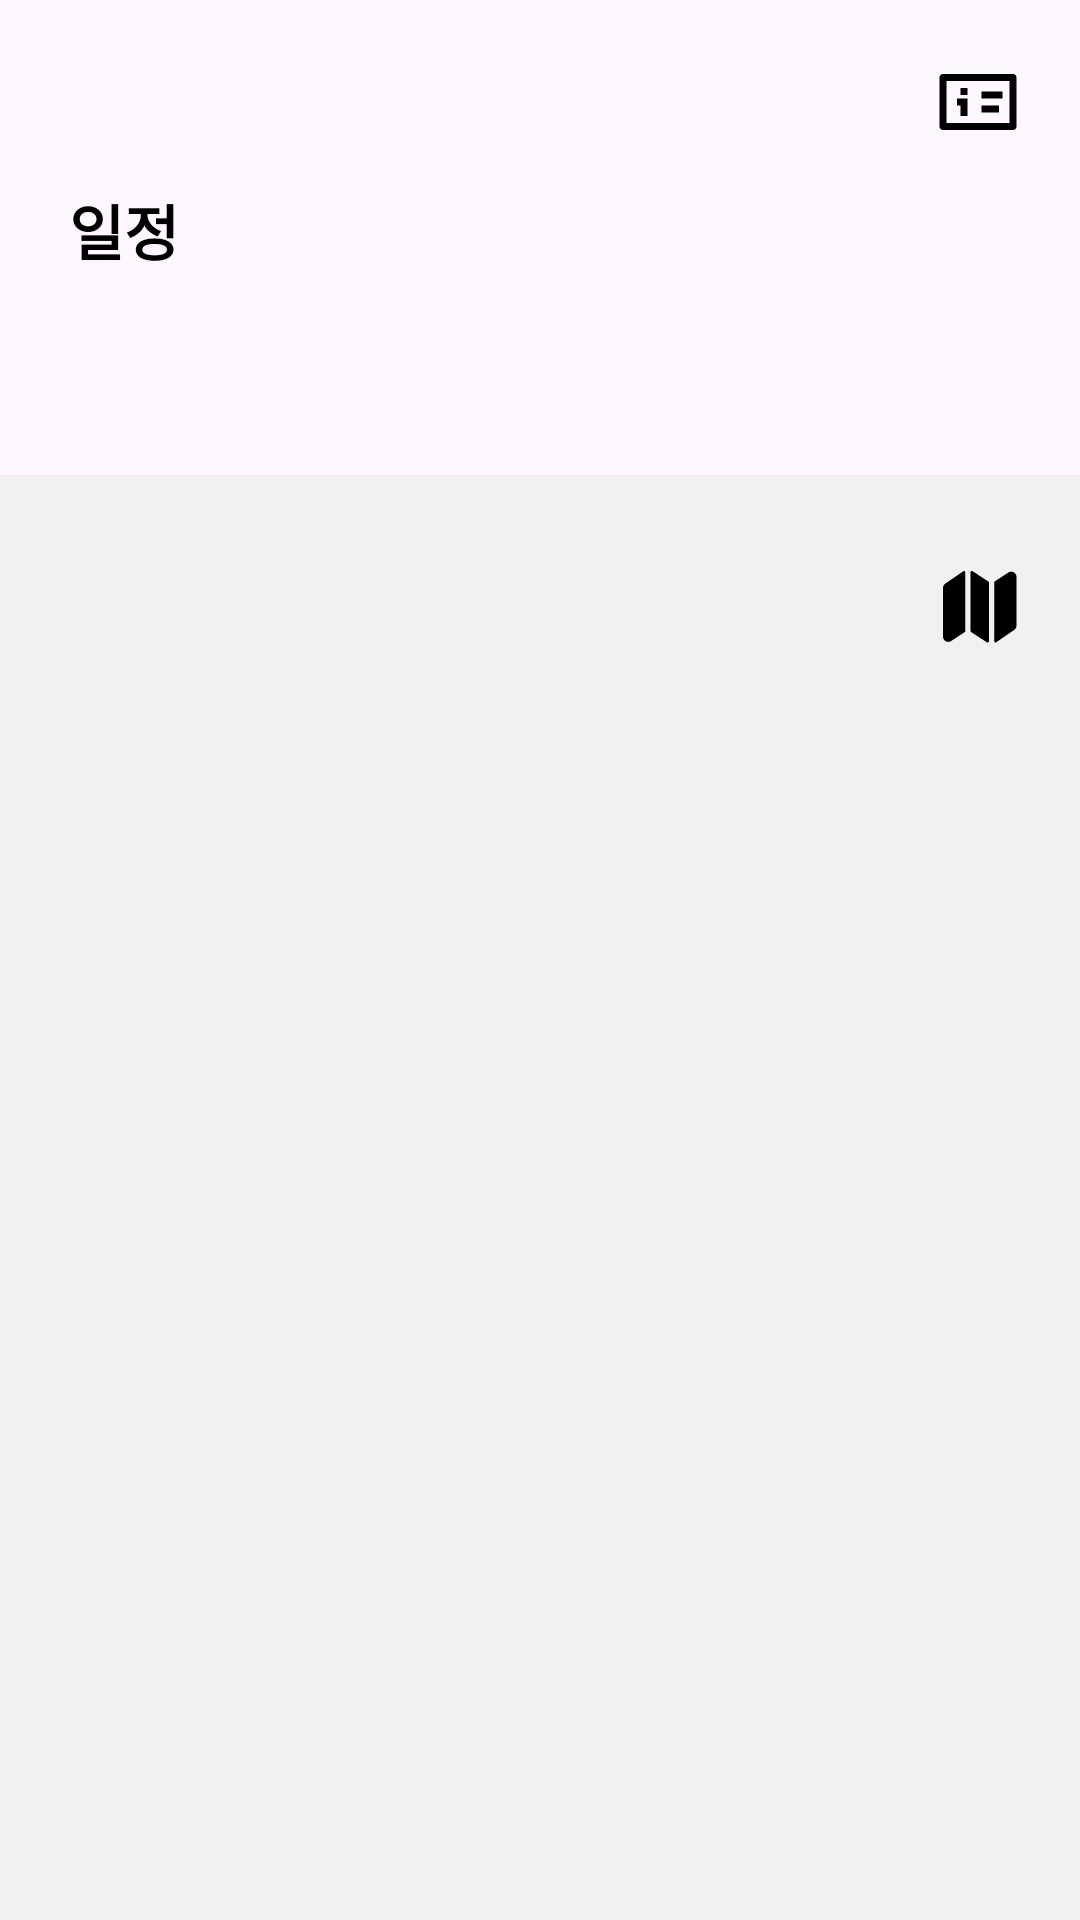

Android layout source for this screen:
<!-- AndroidManifest.xml: application theme Theme.Yeojeong -->
<!-- res/layout/activity_plan_view.xml -->
<?xml version="1.0" encoding="utf-8"?>
<LinearLayout xmlns:android="http://schemas.android.com/apk/res/android"
    xmlns:app="http://schemas.android.com/apk/res-auto"
    xmlns:tools="http://schemas.android.com/tools"
    android:id="@+id/main"
    android:layout_width="match_parent"
    android:layout_height="match_parent"
    tools:context=".PlanViewActivity"
    android:orientation="vertical">

    <ImageView
        android:id="@+id/planViewInfoCard"
        android:layout_width="wrap_content"
        android:layout_height="wrap_content"
        android:layout_marginTop="20dp"
        android:layout_marginEnd="20dp"
        android:layout_gravity="end"
        android:src="@drawable/info_card_icon"/>

    <TextView
        android:layout_width="wrap_content"
        android:layout_height="wrap_content"
        android:layout_marginTop="14dp"
        android:layout_marginStart="23dp"
        android:text="일정"
        android:textColor="@color/black"
        android:textStyle="bold"
        android:textSize="20sp"/>

    <androidx.recyclerview.widget.RecyclerView
        android:id="@+id/planViewDateRecyclerView"
        android:layout_width="match_parent"
        android:layout_height="61dp"
        android:layout_marginTop="6dp"/>

    <LinearLayout
        android:layout_width="match_parent"
        android:layout_height="match_parent"
        android:background="#F1F1F1"
        android:orientation="vertical">

        <ImageView
            android:id="@+id/planViewMapButton"
            android:layout_width="wrap_content"
            android:layout_height="wrap_content"
            android:layout_gravity="end"
            android:layout_marginTop="32dp"
            android:layout_marginEnd="20.5dp"
            android:src="@drawable/map_icon" />

        <androidx.recyclerview.widget.RecyclerView
            android:id="@+id/planViewRecyclerView"
            android:layout_width="match_parent"
            android:layout_height="match_parent"
            android:layout_marginTop="13dp"/>

    </LinearLayout>

</LinearLayout>
<!-- resources referenced by this layout -->
<resources>
  <color name="black">#FF000000</color>
  <!-- drawable info_card_icon (drawable) -->
  <vector xmlns:android="http://schemas.android.com/apk/res/android"
      android:width="28dp"
      android:height="28dp"
      android:viewportWidth="28"
      android:viewportHeight="28">
    <path
        android:pathData="M3.5,7H24.5V21H3.5V7ZM2.333,4.667C2.024,4.667 1.727,4.789 1.508,5.008C1.29,5.227 1.167,5.524 1.167,5.833V22.167C1.167,22.476 1.29,22.773 1.508,22.992C1.727,23.21 2.024,23.333 2.333,23.333H25.667C25.976,23.333 26.273,23.21 26.492,22.992C26.71,22.773 26.833,22.476 26.833,22.167V5.833C26.833,5.524 26.71,5.227 26.492,5.008C26.273,4.789 25.976,4.667 25.667,4.667H2.333ZM15.167,10.5H22.167V12.833H15.167V10.5ZM21,15.167H15.167V17.5H21V15.167ZM7,15.167H8.167V18.667H10.5V12.833H7V15.167ZM10.5,9.333H8.167V11.667H10.5V9.333Z"
        android:fillColor="#000000"/>
  </vector>
  <!-- drawable map_icon (drawable) -->
  <vector xmlns:android="http://schemas.android.com/apk/res/android"
      android:width="25dp"
      android:height="24dp"
      android:viewportWidth="25"
      android:viewportHeight="24">
    <path
        android:pathData="M0.884,4.119C0.615,4.272 0.391,4.494 0.236,4.763C0.081,5.031 -0.001,5.335 0,5.645V21.874C-0.001,22.176 0.076,22.474 0.225,22.737C0.373,23.001 0.587,23.222 0.846,23.378C1.105,23.534 1.399,23.621 1.702,23.629C2.004,23.637 2.303,23.567 2.57,23.426C2.594,23.413 2.617,23.4 2.639,23.385L7.241,20.375C7.302,20.335 7.352,20.28 7.387,20.216C7.421,20.152 7.439,20.08 7.439,20.007V0.461C7.439,0.381 7.418,0.303 7.377,0.235C7.336,0.167 7.277,0.111 7.207,0.073C7.136,0.036 7.057,0.019 6.977,0.023C6.898,0.028 6.821,0.054 6.755,0.099L0.884,4.119ZM9.863,0.071C9.797,0.028 9.721,0.004 9.643,0C9.564,-0.003 9.486,0.015 9.417,0.053C9.348,0.09 9.29,0.146 9.249,0.213C9.209,0.281 9.188,0.358 9.188,0.437V19.991C9.187,20.064 9.205,20.135 9.24,20.2C9.275,20.264 9.325,20.318 9.386,20.358L14.636,23.772C14.702,23.815 14.778,23.839 14.857,23.842C14.936,23.846 15.014,23.827 15.083,23.79C15.153,23.752 15.21,23.697 15.251,23.629C15.291,23.561 15.313,23.484 15.313,23.405V3.864C15.313,3.791 15.295,3.719 15.26,3.654C15.225,3.59 15.175,3.536 15.113,3.496L9.863,0.071ZM23.654,0.462C23.396,0.304 23.101,0.217 22.799,0.208C22.497,0.2 22.198,0.271 21.931,0.414C21.908,0.426 21.885,0.44 21.863,0.455L17.261,3.462C17.2,3.502 17.15,3.557 17.115,3.621C17.08,3.685 17.062,3.757 17.063,3.83V23.378C17.062,23.458 17.084,23.537 17.125,23.605C17.166,23.674 17.225,23.729 17.295,23.767C17.366,23.804 17.445,23.821 17.525,23.817C17.604,23.812 17.681,23.786 17.747,23.741L23.603,19.724C23.875,19.572 24.102,19.35 24.26,19.08C24.418,18.811 24.5,18.504 24.5,18.192V2.005C24.504,1.697 24.428,1.393 24.279,1.123C24.131,0.852 23.916,0.625 23.654,0.462Z"
        android:fillColor="#000000"/>
  </vector>
  <style name="Theme.Yeojeong" parent="Base.Theme.Yeojeong" />
  <style name="Base.Theme.Yeojeong" parent="Theme.Material3.DayNight.NoActionBar">
          
          
          <item name="bottomNavigationStyle">@style/Widget.App.BottomNavigationView</item>
          <item name="android:actionButtonStyle">@style/ActionButton</item>
      </style>
  <style name="Widget.App.BottomNavigationView" parent="Widget.MaterialComponents.BottomNavigationView">
          <item name="materialThemeOverlay">@style/ThemeOverlay.App.BottomNavigationView</item>
          <item name="itemTextAppearanceActiveBoldEnabled">false</item>
      </style>
  <style name="ActionButton" parent="@android:style/Widget.ActionButton">
          <item name="android:paddingStart">0dp</item>
          <item name="android:paddingEnd">13dp</item>
          <item name="android:minWidth">0dp</item>
      </style>
  <style name="ThemeOverlay.App.BottomNavigationView" parent="">
          <item name="colorPrimary">@color/black</item>
          <item name="colorOnPrimary">@color/black</item>
      </style>
</resources>
